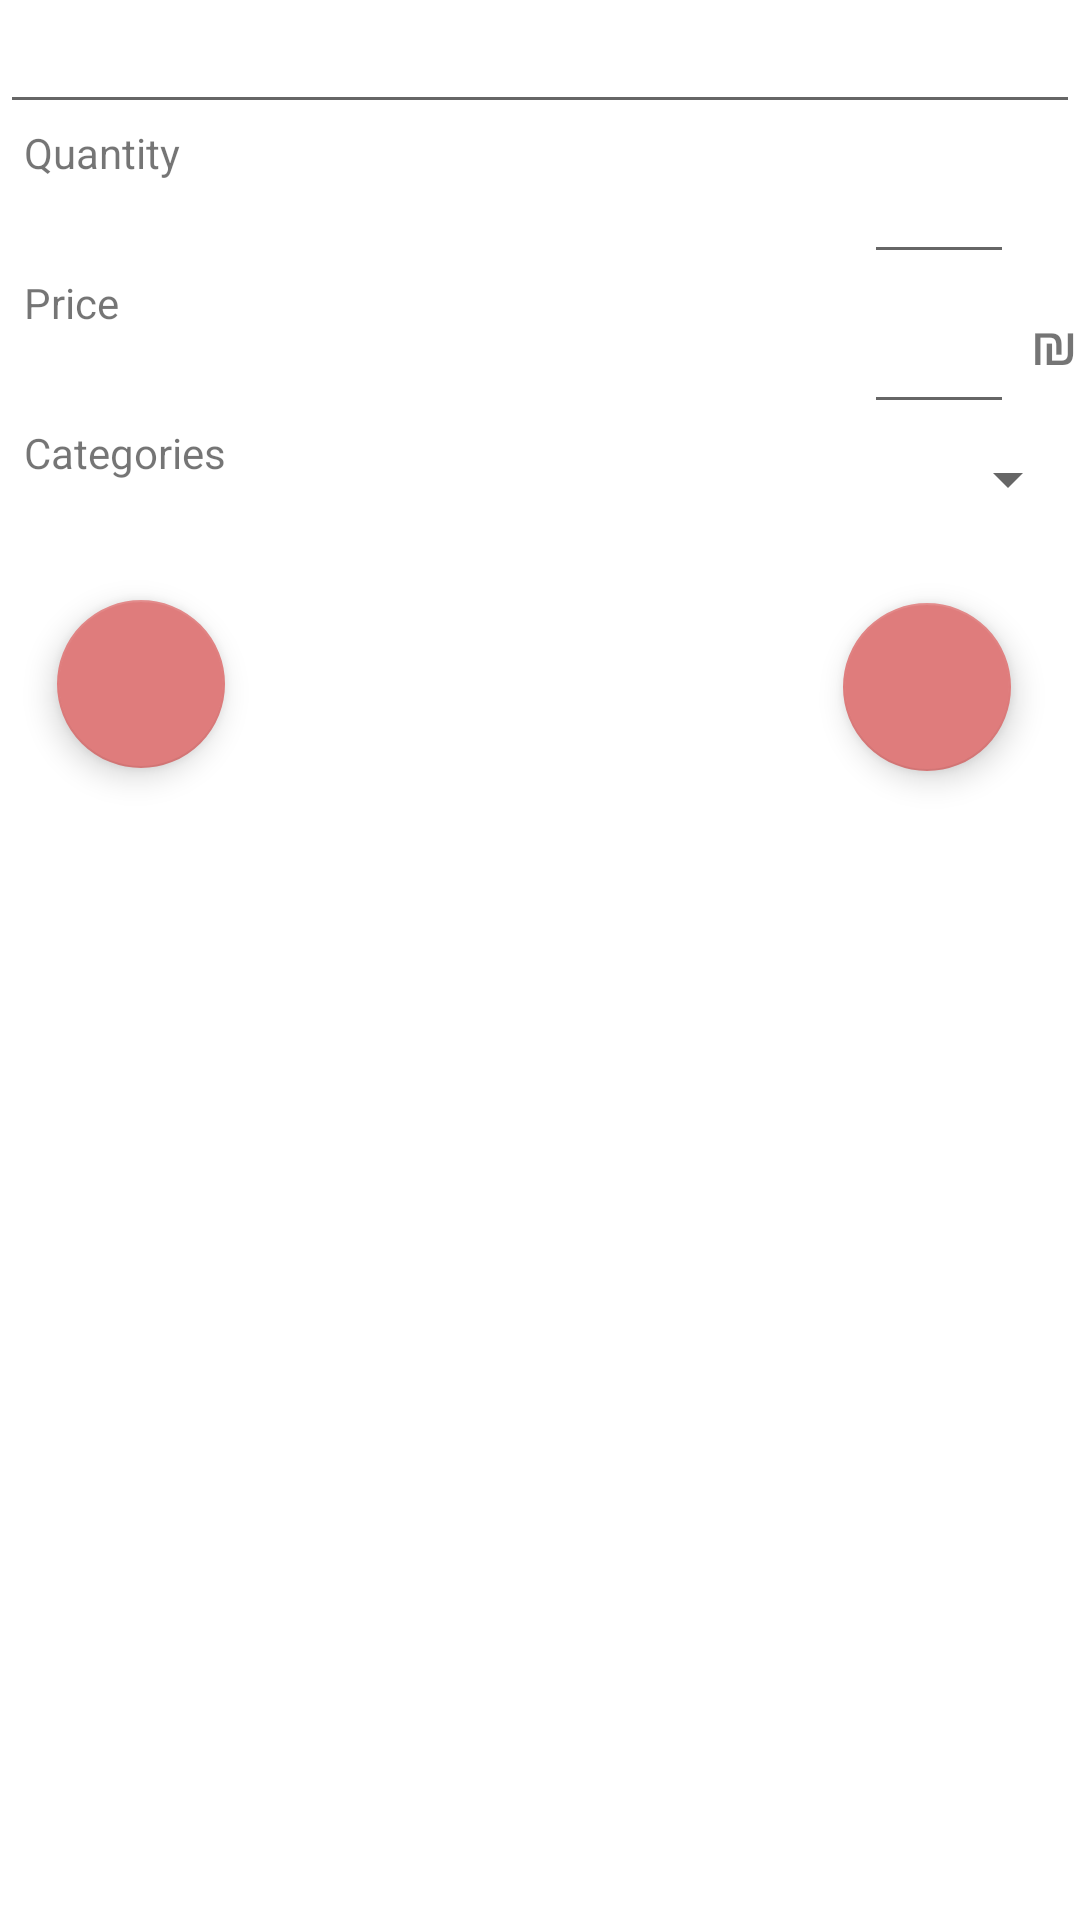

Layout XML and referenced resources for this Android screen:
<!-- AndroidManifest.xml: application theme AppTheme -->
<!-- res/layout/fragment_edit.xml -->
<?xml version="1.0" encoding="utf-8"?>
<FrameLayout xmlns:android="http://schemas.android.com/apk/res/android"
    xmlns:app="http://schemas.android.com/apk/res-auto"
    xmlns:tools="http://schemas.android.com/tools"
    android:layout_width="match_parent"
    android:layout_height="match_parent"
    android:background="@android:color/white">

    <LinearLayout
        android:layout_width="match_parent"
        android:layout_height="wrap_content"
        android:orientation="vertical"
        tools:layout_editor_absoluteX="0dp"
        tools:layout_editor_absoluteY="16dp">

        <EditText
            android:id="@+id/itemNameEdit"
            android:layout_width="match_parent"
            android:layout_height="wrap_content"
            android:ellipsize="start"
            android:ems="10"
            android:gravity="center"
            android:inputType="textPersonName"
            android:textStyle="bold"
            tools:layout_editor_absoluteX="84dp"
            tools:layout_editor_absoluteY="16dp" />

        <RelativeLayout
            android:layout_width="match_parent"
            android:layout_height="wrap_content">

            <EditText
                android:id="@+id/quantityEdit"
                android:layout_width="50dp"
                android:layout_height="50dp"
                android:layout_alignParentEnd="true"
                android:layout_alignParentRight="true"
                android:layout_alignParentTop="true"
                android:layout_marginEnd="22dp"
                android:layout_marginRight="22dp"
                android:ems="10"
                android:gravity="center"
                android:inputType="number"
                app:layout_constraintEnd_toEndOf="parent"
                tools:layout_editor_absoluteY="97dp" />

            <TextView
                android:id="@+id/quantityTextView"
                android:layout_width="58dp"
                android:layout_height="24dp"
                android:layout_alignParentLeft="true"
                android:layout_alignParentStart="true"
                android:layout_marginLeft="8dp"
                android:layout_marginStart="8dp"
                android:text="Quantity"
                tools:layout_editor_absoluteX="17dp"
                tools:layout_editor_absoluteY="108dp" />

        </RelativeLayout>

        <RelativeLayout
            android:layout_width="match_parent"
            android:layout_height="wrap_content">

            <TextView
                android:id="@+id/nis"
                android:layout_width="17dp"
                android:layout_height="45dp"
                android:layout_alignParentEnd="true"
                android:layout_alignParentRight="true"
                android:layout_alignParentTop="true"
                android:gravity="center"
                android:text="₪"
                android:textSize="20sp"
                tools:layout_editor_absoluteX="367dp"
                tools:layout_editor_absoluteY="222dp" />

            <EditText
                android:id="@+id/priceEdit"
                android:layout_width="50dp"
                android:layout_height="50dp"
                android:layout_alignParentEnd="true"
                android:layout_alignParentRight="true"
                android:layout_marginEnd="22dp"
                android:layout_marginRight="22dp"
                android:ems="10"
                android:gravity="center"
                android:inputType="numberDecimal"
                app:layout_constraintEnd_toEndOf="parent"
                tools:layout_editor_absoluteY="222dp" />


            <TextView
                android:id="@+id/priceTextView"
                android:layout_width="wrap_content"
                android:layout_height="wrap_content"
                android:layout_alignParentLeft="true"
                android:layout_alignParentStart="true"
                android:text="Price"
                android:layout_marginLeft="8dp"
                android:layout_marginStart="8dp"
                tools:layout_editor_absoluteX="16dp"
                tools:layout_editor_absoluteY="237dp" />

        </RelativeLayout>

        <RelativeLayout
            android:layout_width="match_parent"
            android:layout_height="wrap_content">

            <TextView
                android:id="@+id/categoriesTextView"
                android:layout_width="wrap_content"
                android:layout_height="wrap_content"
                android:layout_alignParentLeft="true"
                android:layout_alignParentStart="true"
                android:layout_marginLeft="8dp"
                android:layout_marginStart="8dp"
                android:text="Categories"
                app:layout_constraintStart_toStartOf="parent"
                tools:layout_editor_absoluteY="310dp" />

            <Spinner
                android:id="@+id/categorySpinner"
                android:layout_width="160dp"
                android:layout_height="37dp"
                android:layout_alignParentEnd="true"
                android:layout_alignParentRight="true"
                android:spinnerMode="dropdown"
                tools:layout_editor_absoluteX="245dp"
                tools:layout_editor_absoluteY="301dp" />
        </RelativeLayout>
    </LinearLayout>
    <RelativeLayout
        android:layout_width="match_parent"
        android:layout_height="match_parent">

        <android.support.design.widget.FloatingActionButton
            android:id="@+id/fabOK"
            android:layout_width="wrap_content"
            android:layout_height="wrap_content"
            android:layout_alignParentTop="true"
            android:layout_alignParentEnd="true"
            android:layout_alignParentRight="true"
            android:layout_gravity="end|bottom"
            android:layout_marginTop="201dp"
            android:layout_marginEnd="23dp"
            android:layout_marginRight="23dp"
            android:src="@drawable/ic_done" />

        <android.support.design.widget.FloatingActionButton
            android:id="@+id/fabDEL"
            android:layout_width="wrap_content"
            android:layout_height="110dp"
            android:layout_alignParentStart="true"
            android:layout_alignParentLeft="true"
            android:layout_alignParentTop="true"
            android:layout_gravity="start|bottom"
            android:layout_marginStart="19dp"
            android:layout_marginLeft="19dp"
            android:layout_marginTop="200dp"
            android:src="@drawable/clear_list_icon" />v
    </RelativeLayout>


</FrameLayout>
<!-- resources referenced by this layout -->
<resources>
  <style name="AppTheme" parent="Theme.AppCompat.Light.DarkActionBar">
          
          <item name="colorPrimary">@color/back</item>
          <item name="colorPrimaryDark">@color/back</item>
          <item name="colorAccent">@color/colorAccent</item>
  
      </style>
  <color name="back">#df7c7c</color>
  <color name="colorAccent">#df7c7c</color>
</resources>
